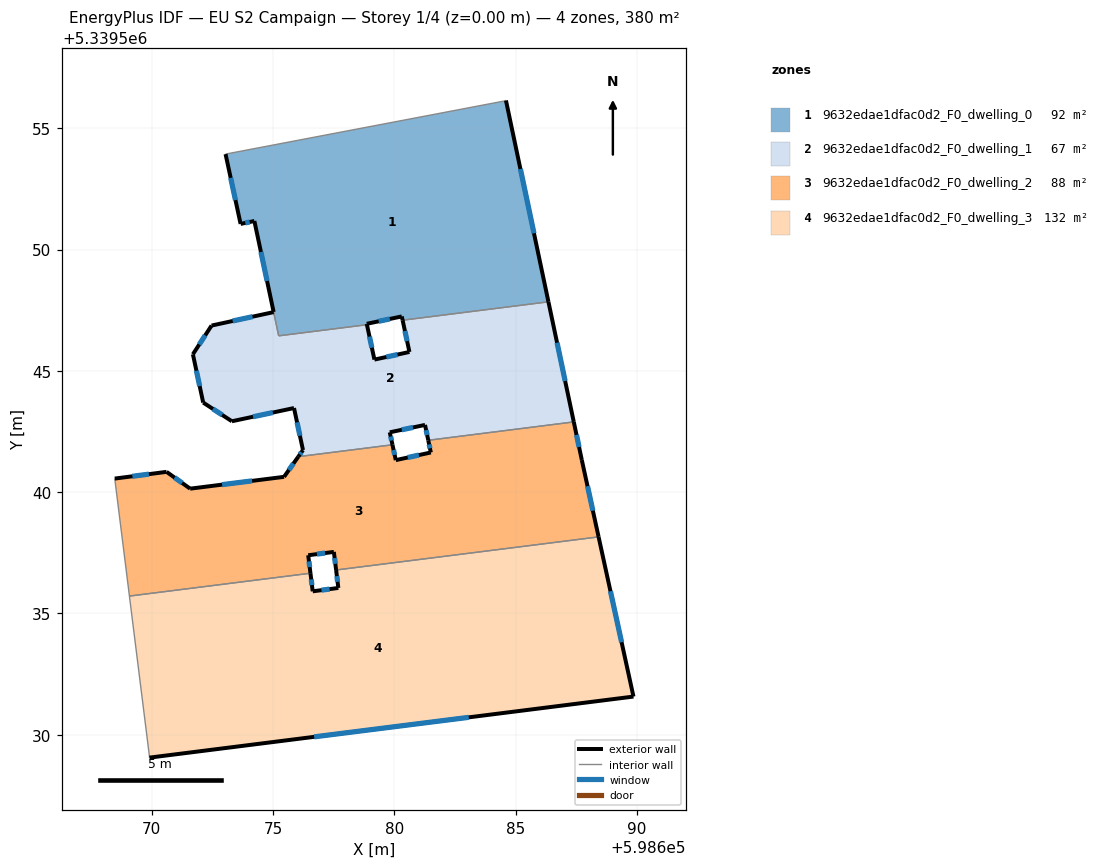
=== STOREY PLAN SPEC (per zone: floor XY polygon, exterior-wall plan segments, windows/doors) ===
zone 1: 9632edae1dfac0d2_F0_dwelling_0  (92.3 m²)
  floor: (598684.60, 5339556.15) (598686.35, 5339547.84) (598680.34, 5339547.09) (598680.31, 5339547.24) (598678.86, 5339546.94) (598678.87, 5339546.90) (598675.23, 5339546.44) (598674.23, 5339551.18) (598673.66, 5339551.06) (598673.04, 5339553.93) (598684.54, 5339556.12)
  exterior wall: (598674.23, 5339551.18) – (598675.02, 5339547.43)  [3.8 m]
    window: (598674.50, 5339549.90) – (598674.75, 5339548.70)  [1.2 m²]
  exterior wall: (598673.66, 5339551.06) – (598674.23, 5339551.18)  [0.6 m]
    window: (598673.85, 5339551.10) – (598674.03, 5339551.14)  [0.2 m²]
  exterior wall: (598673.04, 5339553.93) – (598673.66, 5339551.06)  [2.9 m]
    window: (598673.25, 5339552.96) – (598673.45, 5339552.04)  [0.9 m²]
  exterior wall: (598686.35, 5339547.84) – (598684.60, 5339556.15)  [8.5 m]
    window: (598685.76, 5339550.67) – (598685.20, 5339553.32)  [2.6 m²]
  exterior wall: (598680.31, 5339547.24) – (598680.34, 5339547.09)  [0.2 m]
  exterior wall: (598678.86, 5339546.94) – (598680.31, 5339547.24)  [1.5 m]
    window: (598679.35, 5339547.04) – (598679.81, 5339547.14)  [0.5 m²]
  exterior wall: (598678.87, 5339546.90) – (598678.86, 5339546.94)  [0.0 m]
  interior walls: 5
zone 2: 9632edae1dfac0d2_F0_dwelling_1  (67.2 m²)
  floor: (598686.35, 5339547.84) (598687.40, 5339542.89) (598681.40, 5339542.14) (598681.26, 5339542.77) (598679.81, 5339542.46) (598679.92, 5339541.95) (598676.04, 5339541.46) (598676.23, 5339541.73) (598675.86, 5339543.47) (598673.30, 5339542.92) (598672.12, 5339543.69) (598671.69, 5339545.68) (598672.46, 5339546.87) (598675.02, 5339547.42) (598675.23, 5339546.44) (598678.87, 5339546.90) (598679.18, 5339545.46) (598680.62, 5339545.78) (598680.34, 5339547.09)
  exterior wall: (598671.69, 5339545.68) – (598672.12, 5339543.69)  [2.0 m]
    window: (598671.84, 5339545.01) – (598671.97, 5339544.37)  [0.6 m²]
  exterior wall: (598672.46, 5339546.87) – (598671.69, 5339545.68)  [1.4 m]
    window: (598672.20, 5339546.46) – (598671.96, 5339546.09)  [0.4 m²]
  exterior wall: (598675.02, 5339547.42) – (598672.46, 5339546.87)  [2.6 m]
    window: (598674.15, 5339547.23) – (598673.33, 5339547.05)  [0.8 m²]
  exterior wall: (598679.18, 5339545.46) – (598678.87, 5339546.90)  [1.5 m]
    window: (598679.07, 5339545.95) – (598678.97, 5339546.41)  [0.5 m²]
  exterior wall: (598680.62, 5339545.78) – (598679.18, 5339545.46)  [1.5 m]
    window: (598680.13, 5339545.67) – (598679.67, 5339545.57)  [0.5 m²]
  exterior wall: (598680.34, 5339547.09) – (598680.62, 5339545.78)  [1.3 m]
    window: (598680.43, 5339546.64) – (598680.53, 5339546.22)  [0.4 m²]
  exterior wall: (598687.40, 5339542.89) – (598686.35, 5339547.84)  [5.1 m]
    window: (598687.04, 5339544.58) – (598686.71, 5339546.16)  [1.5 m²]
  exterior wall: (598681.26, 5339542.77) – (598681.40, 5339542.14)  [0.6 m]
    window: (598681.31, 5339542.55) – (598681.35, 5339542.35)  [0.2 m²]
  exterior wall: (598679.81, 5339542.46) – (598681.26, 5339542.77)  [1.5 m]
    window: (598680.30, 5339542.57) – (598680.77, 5339542.67)  [0.5 m²]
  exterior wall: (598679.92, 5339541.95) – (598679.81, 5339542.46)  [0.5 m]
    window: (598679.88, 5339542.13) – (598679.85, 5339542.29)  [0.2 m²]
  exterior wall: (598676.23, 5339541.73) – (598676.04, 5339541.46)  [0.3 m]
    window: (598676.17, 5339541.64) – (598676.11, 5339541.55)  [0.1 m²]
  exterior wall: (598675.86, 5339543.47) – (598676.23, 5339541.73)  [1.8 m]
    window: (598675.99, 5339542.88) – (598676.11, 5339542.32)  [0.5 m²]
  exterior wall: (598673.30, 5339542.92) – (598675.86, 5339543.47)  [2.6 m]
    window: (598674.17, 5339543.11) – (598674.99, 5339543.28)  [0.8 m²]
  exterior wall: (598672.12, 5339543.69) – (598673.30, 5339542.92)  [1.4 m]
    window: (598672.52, 5339543.43) – (598672.90, 5339543.18)  [0.4 m²]
  interior walls: 5
zone 3: 9632edae1dfac0d2_F0_dwelling_2  (88.1 m²)
  floor: (598687.40, 5339542.89) (598687.73, 5339541.32) (598688.42, 5339538.15) (598677.60, 5339536.79) (598677.51, 5339537.54) (598676.45, 5339537.40) (598676.54, 5339536.66) (598669.08, 5339535.71) (598668.47, 5339540.56) (598670.61, 5339540.83) (598671.58, 5339540.14) (598675.45, 5339540.63) (598676.04, 5339541.46) (598679.92, 5339541.95) (598680.06, 5339541.32) (598681.50, 5339541.63) (598681.40, 5339542.14)
  exterior wall: (598675.45, 5339540.63) – (598671.58, 5339540.14)  [3.9 m]
    window: (598674.13, 5339540.46) – (598672.90, 5339540.31)  [1.2 m²]
  exterior wall: (598676.04, 5339541.46) – (598675.45, 5339540.63)  [1.0 m]
    window: (598675.84, 5339541.18) – (598675.65, 5339540.91)  [0.3 m²]
  exterior wall: (598680.06, 5339541.32) – (598679.92, 5339541.95)  [0.6 m]
    window: (598680.01, 5339541.53) – (598679.97, 5339541.74)  [0.2 m²]
  exterior wall: (598681.50, 5339541.63) – (598680.06, 5339541.32)  [1.5 m]
    window: (598681.01, 5339541.53) – (598680.55, 5339541.43)  [0.5 m²]
  exterior wall: (598681.40, 5339542.14) – (598681.50, 5339541.63)  [0.5 m]
    window: (598681.43, 5339541.97) – (598681.47, 5339541.81)  [0.2 m²]
  exterior wall: (598687.73, 5339541.32) – (598687.40, 5339542.89)  [1.6 m]
    window: (598687.61, 5339541.86) – (598687.51, 5339542.36)  [0.5 m²]
  exterior wall: (598688.42, 5339538.15) – (598687.73, 5339541.32)  [3.2 m]
    window: (598688.18, 5339539.23) – (598687.96, 5339540.24)  [1.0 m²]
  exterior wall: (598677.51, 5339537.54) – (598677.60, 5339536.79)  [0.8 m]
    window: (598677.54, 5339537.28) – (598677.57, 5339537.04)  [0.2 m²]
  exterior wall: (598676.45, 5339537.40) – (598677.51, 5339537.54)  [1.1 m]
    window: (598676.81, 5339537.44) – (598677.15, 5339537.49)  [0.3 m²]
  exterior wall: (598676.54, 5339536.66) – (598676.45, 5339537.40)  [0.7 m]
    window: (598676.51, 5339536.91) – (598676.48, 5339537.14)  [0.2 m²]
  exterior wall: (598670.61, 5339540.83) – (598668.47, 5339540.56)  [2.2 m]
    window: (598669.88, 5339540.74) – (598669.20, 5339540.65)  [0.7 m²]
  exterior wall: (598671.58, 5339540.14) – (598670.61, 5339540.83)  [1.2 m]
    window: (598671.25, 5339540.38) – (598670.94, 5339540.60)  [0.4 m²]
  interior walls: 5
zone 4: 9632edae1dfac0d2_F0_dwelling_3  (132.1 m²)
  floor: (598688.42, 5339538.15) (598689.86, 5339531.57) (598669.90, 5339529.05) (598669.90, 5339529.11) (598669.08, 5339535.71) (598676.54, 5339536.66) (598676.63, 5339535.91) (598677.69, 5339536.05) (598677.60, 5339536.79)
  exterior wall: (598676.63, 5339535.91) – (598676.54, 5339536.66)  [0.8 m]
    window: (598676.60, 5339536.16) – (598676.57, 5339536.40)  [0.2 m²]
  exterior wall: (598677.69, 5339536.05) – (598676.63, 5339535.91)  [1.1 m]
    window: (598677.33, 5339536.00) – (598676.99, 5339535.96)  [0.3 m²]
  exterior wall: (598677.60, 5339536.79) – (598677.69, 5339536.05)  [0.7 m]
    window: (598677.63, 5339536.54) – (598677.66, 5339536.30)  [0.2 m²]
  exterior wall: (598689.86, 5339531.57) – (598688.42, 5339538.15)  [6.7 m]
    window: (598689.37, 5339533.81) – (598688.91, 5339535.91)  [2.1 m²]
  exterior wall: (598669.90, 5339529.05) – (598689.86, 5339531.57)  [20.1 m]
    window: (598676.69, 5339529.91) – (598683.07, 5339530.71)  [6.2 m²]
  interior walls: 4

=== DERIVED (storey summary) ===
Building: EU S2 Campaign
Storey: 1 of 4  (floor level z = 0.00 m)
Storey gross floor area: 379.7 m²
Zones on this storey: 4
  - 9632edae1dfac0d2_F0_dwelling_0: floor 92.3 m²; exterior wall 17.5 m (52.5 m²); 5 window(s) 5.3 m²; WWR 10.1%
  - 9632edae1dfac0d2_F0_dwelling_1: floor 67.2 m²; exterior wall 24.2 m (72.6 m²); 14 window(s) 7.4 m²; WWR 10.2%
  - 9632edae1dfac0d2_F0_dwelling_2: floor 88.1 m²; exterior wall 18.3 m (55.0 m²); 12 window(s) 5.6 m²; WWR 10.2%
  - 9632edae1dfac0d2_F0_dwelling_3: floor 132.1 m²; exterior wall 29.4 m (88.2 m²); 5 window(s) 9.0 m²; WWR 10.2%
Zone adjacency (shared interzone walls):
  - 9632edae1dfac0d2_F0_dwelling_0 ↔ 9632edae1dfac0d2_F0_dwelling_1
  - 9632edae1dfac0d2_F0_dwelling_1 ↔ 9632edae1dfac0d2_F0_dwelling_2
  - 9632edae1dfac0d2_F0_dwelling_2 ↔ 9632edae1dfac0d2_F0_dwelling_3